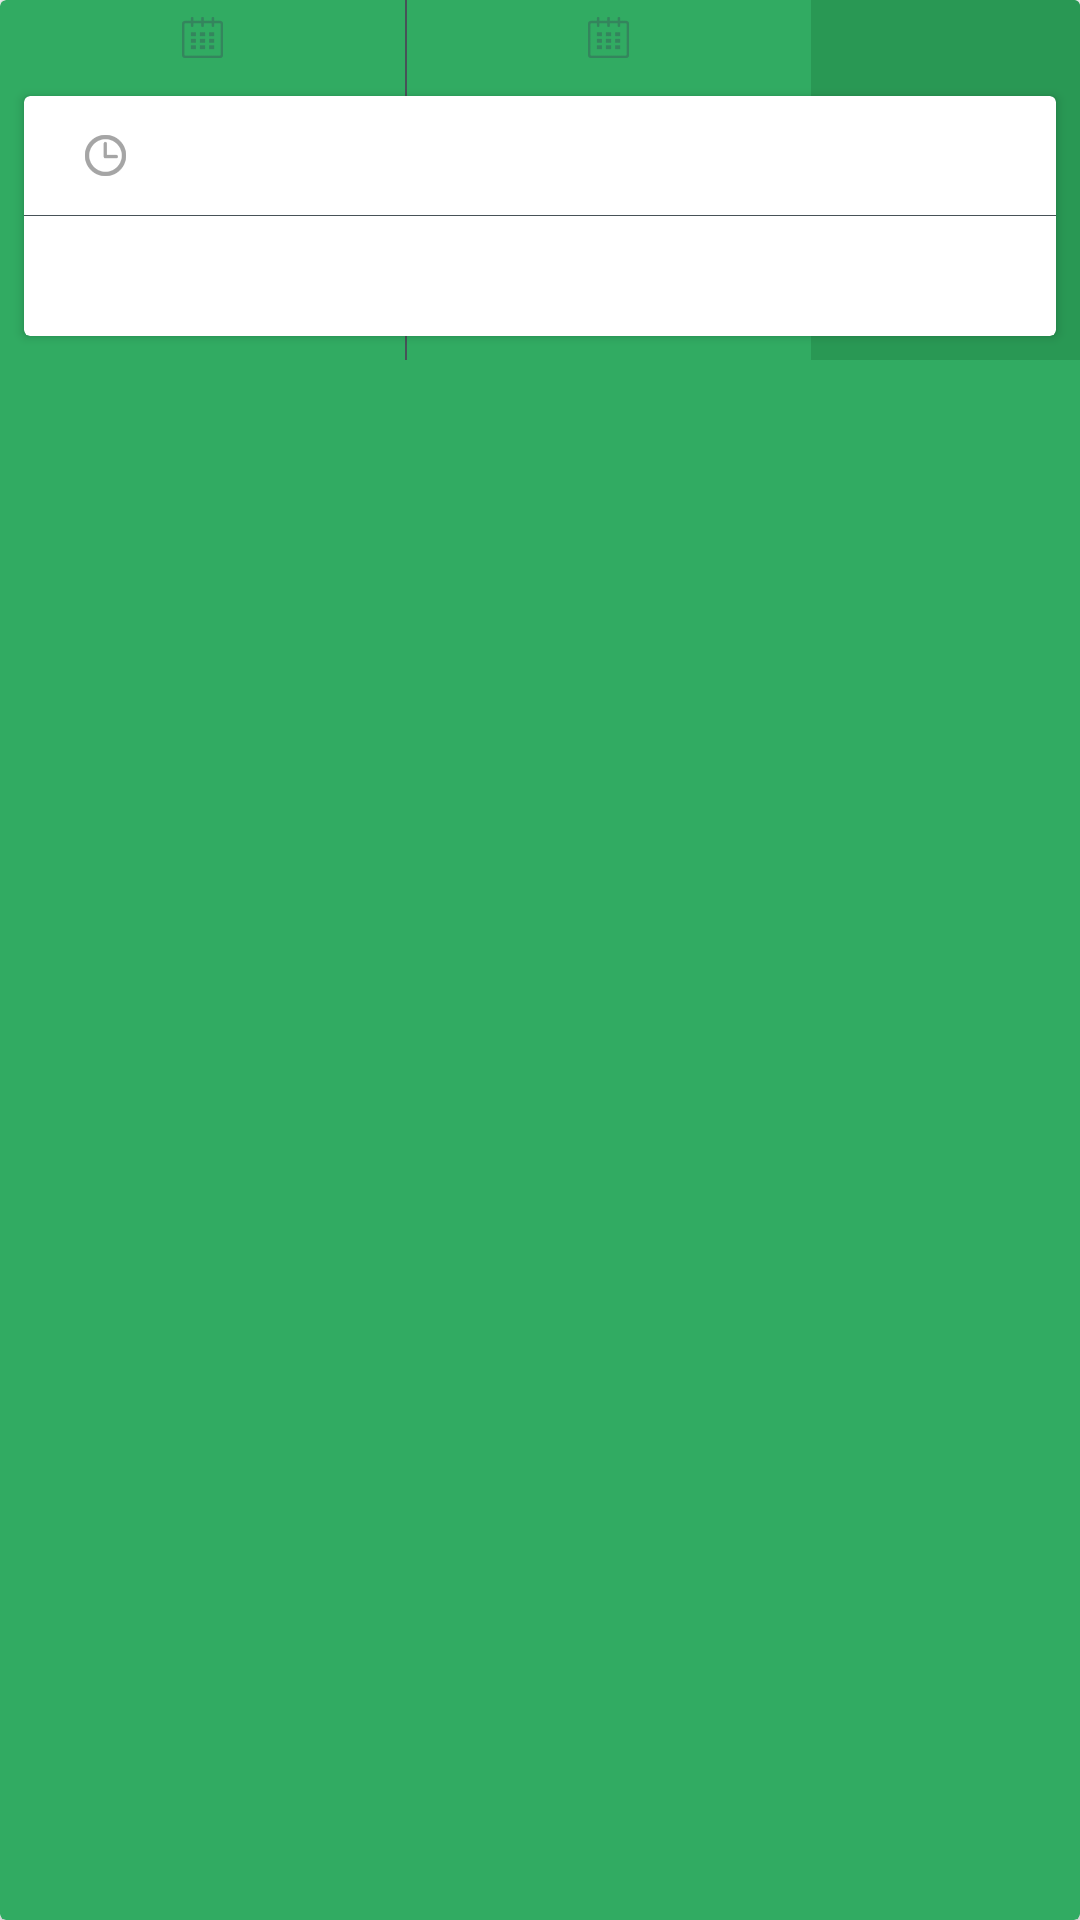

Layout XML and referenced resources for this Android screen:
<!-- AndroidManifest.xml: application theme AppTheme -->
<!-- res/layout/infraction_item.xml -->
<?xml version="1.0" encoding="utf-8"?>
<android.support.v7.widget.CardView xmlns:android="http://schemas.android.com/apk/res/android"
    xmlns:card_view="http://schemas.android.com/apk/res-auto"
    android:layout_width="match_parent"
    android:layout_height="wrap_content"
    android:layout_marginBottom="4dp"
    android:layout_marginTop="4dp"
    android:foreground="?selectableItemBackground"
    android:layoutDirection="rtl"
    card_view:cardBackgroundColor="@color/button_green_light">

    <LinearLayout
        android:layout_width="match_parent"
        android:layout_height="wrap_content"
        android:orientation="vertical">

        <FrameLayout
            android:layout_width="match_parent"
            android:layout_height="120dp">

            <LinearLayout
                android:layout_width="match_parent"
                android:layout_height="match_parent"
                android:orientation="horizontal">

                <TextView
                    android:id="@+id/text1"
                    android:layout_width="0dp"
                    android:layout_height="match_parent"
                    android:layout_weight="0.8"
                    android:background="@color/button_green_dark"
                    android:gravity="center_horizontal"
                    android:paddingTop="8dp"
                    android:text=""
                    android:textColor="@color/colorPrimary" />

                <LinearLayout
                    android:layout_width="0dp"
                    android:layout_height="match_parent"
                    android:layout_weight="1.2"
                    android:gravity="center_horizontal">

                    <ImageView
                        android:layout_width="25dp"
                        android:layout_height="25dp"
                        android:layout_gravity="center_horizontal"
                        android:contentDescription="@null"
                        android:padding="1dp"
                        android:src="@drawable/ic_abs_date_icon" />

                    <TextView
                        android:id="@+id/text2"
                        android:layout_width="wrap_content"
                        android:layout_height="match_parent"
                        android:gravity="center_horizontal"
                        android:paddingTop="8dp"
                        android:textSize="10sp"
                        android:text=""
                        android:textColor="@color/colorPrimary" />
                </LinearLayout>

                <View
                    android:layout_width="0.5dp"
                    android:layout_height="match_parent"
                    android:layout_marginBottom="@dimen/activity_vertical_margin"
                    android:background="@color/secondTextGray" />

                <LinearLayout
                    android:layout_width="0dp"
                    android:layout_height="match_parent"
                    android:layout_weight="1.2"
                    android:gravity="center_horizontal">

                    <ImageView
                        android:layout_width="25dp"
                        android:layout_height="25dp"
                        android:layout_gravity="center_horizontal"
                        android:contentDescription="@null"
                        android:padding="1dp"
                        android:src="@drawable/ic_abs_date_icon" />

                    <TextView
                        android:id="@+id/text3"
                        android:layout_width="wrap_content"
                        android:layout_height="match_parent"
                        android:gravity="center_horizontal"
                        android:paddingTop="8dp"
                        android:textSize="10sp"
                        android:text=""
                        android:textColor="@color/colorPrimary" />

                </LinearLayout>
            </LinearLayout>

            <android.support.v7.widget.CardView xmlns:android="http://schemas.android.com/apk/res/android"
                xmlns:card_view="http://schemas.android.com/apk/res-auto"
                android:layout_width="match_parent"
                android:layout_height="wrap_content"
                android:layout_gravity="bottom"
                android:layout_marginBottom="8dp"
                android:layout_marginLeft="8dp"
                android:layout_marginRight="8dp"
                android:foreground="?selectableItemBackground">

                <LinearLayout
                    android:layout_width="match_parent"
                    android:layout_height="?android:attr/listPreferredItemHeightLarge"
                    android:orientation="vertical">

                    <LinearLayout
                        android:layout_width="match_parent"
                        android:layout_height="0dp"
                        android:layout_weight="1"
                        android:orientation="horizontal">

                        <TextView
                            android:id="@+id/text4"
                            android:layout_width="0dp"
                            android:layout_height="match_parent"
                            android:layout_gravity="center"
                            android:layout_weight="1"
                            android:gravity="center"
                            android:text=""
                            android:textColor="@color/text_red"
                            android:textStyle="bold" />

                        <LinearLayout
                            android:layout_width="wrap_content"
                            android:layout_weight="0.1"
                            android:layout_height="match_parent"
                            android:gravity="center_horizontal">

                            <ImageView
                                android:layout_width="25dp"
                                android:layout_height="25dp"
                                android:layout_gravity="center"
                                android:contentDescription="@null"
                                android:padding="1dp"
                                android:src="@drawable/ic_abs_time" />

                            <TextView
                                android:id="@+id/text5"
                                android:layout_width="wrap_content"
                                android:layout_height="match_parent"
                                android:layout_gravity="center_vertical"
                                android:gravity="center_vertical"
                                android:text=""
                                android:textColor="@color/secondTextGray" />

                        </LinearLayout>

                    </LinearLayout>

                    <View
                        android:layout_width="match_parent"
                        android:layout_height="0.2dp"
                        android:background="@color/secondTextGray" />

                    <LinearLayout
                        android:layout_width="match_parent"
                        android:layout_height="0dp"
                        android:layout_weight="1">

                        <TextView
                            android:id="@+id/text6"
                            android:layout_width="0dp"
                            android:layout_height="match_parent"
                            android:layout_gravity="center_vertical"
                            android:layout_weight="1"
                            android:gravity="center_vertical"
                            android:paddingLeft="@dimen/activity_horizontal_margin"
                            android:paddingRight="@dimen/activity_horizontal_margin"
                            android:text=""
                            android:textColor="#000" />


                    </LinearLayout>

                </LinearLayout>
            </android.support.v7.widget.CardView>
        </FrameLayout>

    </LinearLayout>
</android.support.v7.widget.CardView>
<!-- resources referenced by this layout -->
<resources>
  <color name="button_green_dark">#299854</color>
  <color name="button_green_light">#31ab62</color>
  <color name="colorPrimary">#FFFFFF</color>
  <color name="secondTextGray">#475258</color>
  <color name="text_red">#e54c3c</color>
  <!-- drawable ic_abs_date_icon: png bitmap (drawable-hdpi, 1226 bytes) -->
  <!-- drawable ic_abs_time: png bitmap (drawable-hdpi, 1353 bytes) -->
  <style name="AppTheme" parent="Theme.AppCompat.Light.DarkActionBar">
          
          <item name="colorPrimary">@color/colorPrimary</item>
          <item name="colorPrimaryDark">@color/colorPrimaryDark</item>
          <item name="colorAccent">@color/colorAccent</item>
          <item name="drawerArrowStyle">@style/DrawerArrowStyle</item>
      </style>
  <color name="colorPrimaryDark">#037ab2</color>
  <color name="colorAccent">#31ab62</color>
  <style name="DrawerArrowStyle" parent="Widget.AppCompat.DrawerArrowToggle">
          <item name="color">@color/mainTextBlue</item>
      </style>
  <color name="mainTextBlue">#097db0</color>
</resources>
